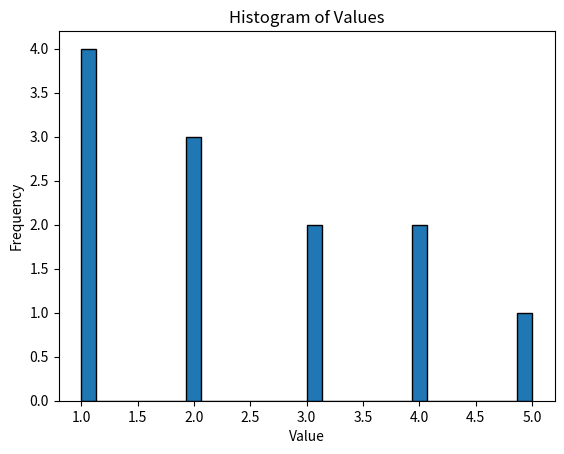

Reproduce this figure in Python.
import matplotlib.pyplot as plt

x = [1, 1, 1, 1, 2, 2, 2, 3, 3, 4, 4, 5]

plt.hist(x, bins=30, edgecolor='black',align='mid')

plt.xlabel('Value')
plt.ylabel('Frequency')
plt.title('Histogram of Values')

plt.show()